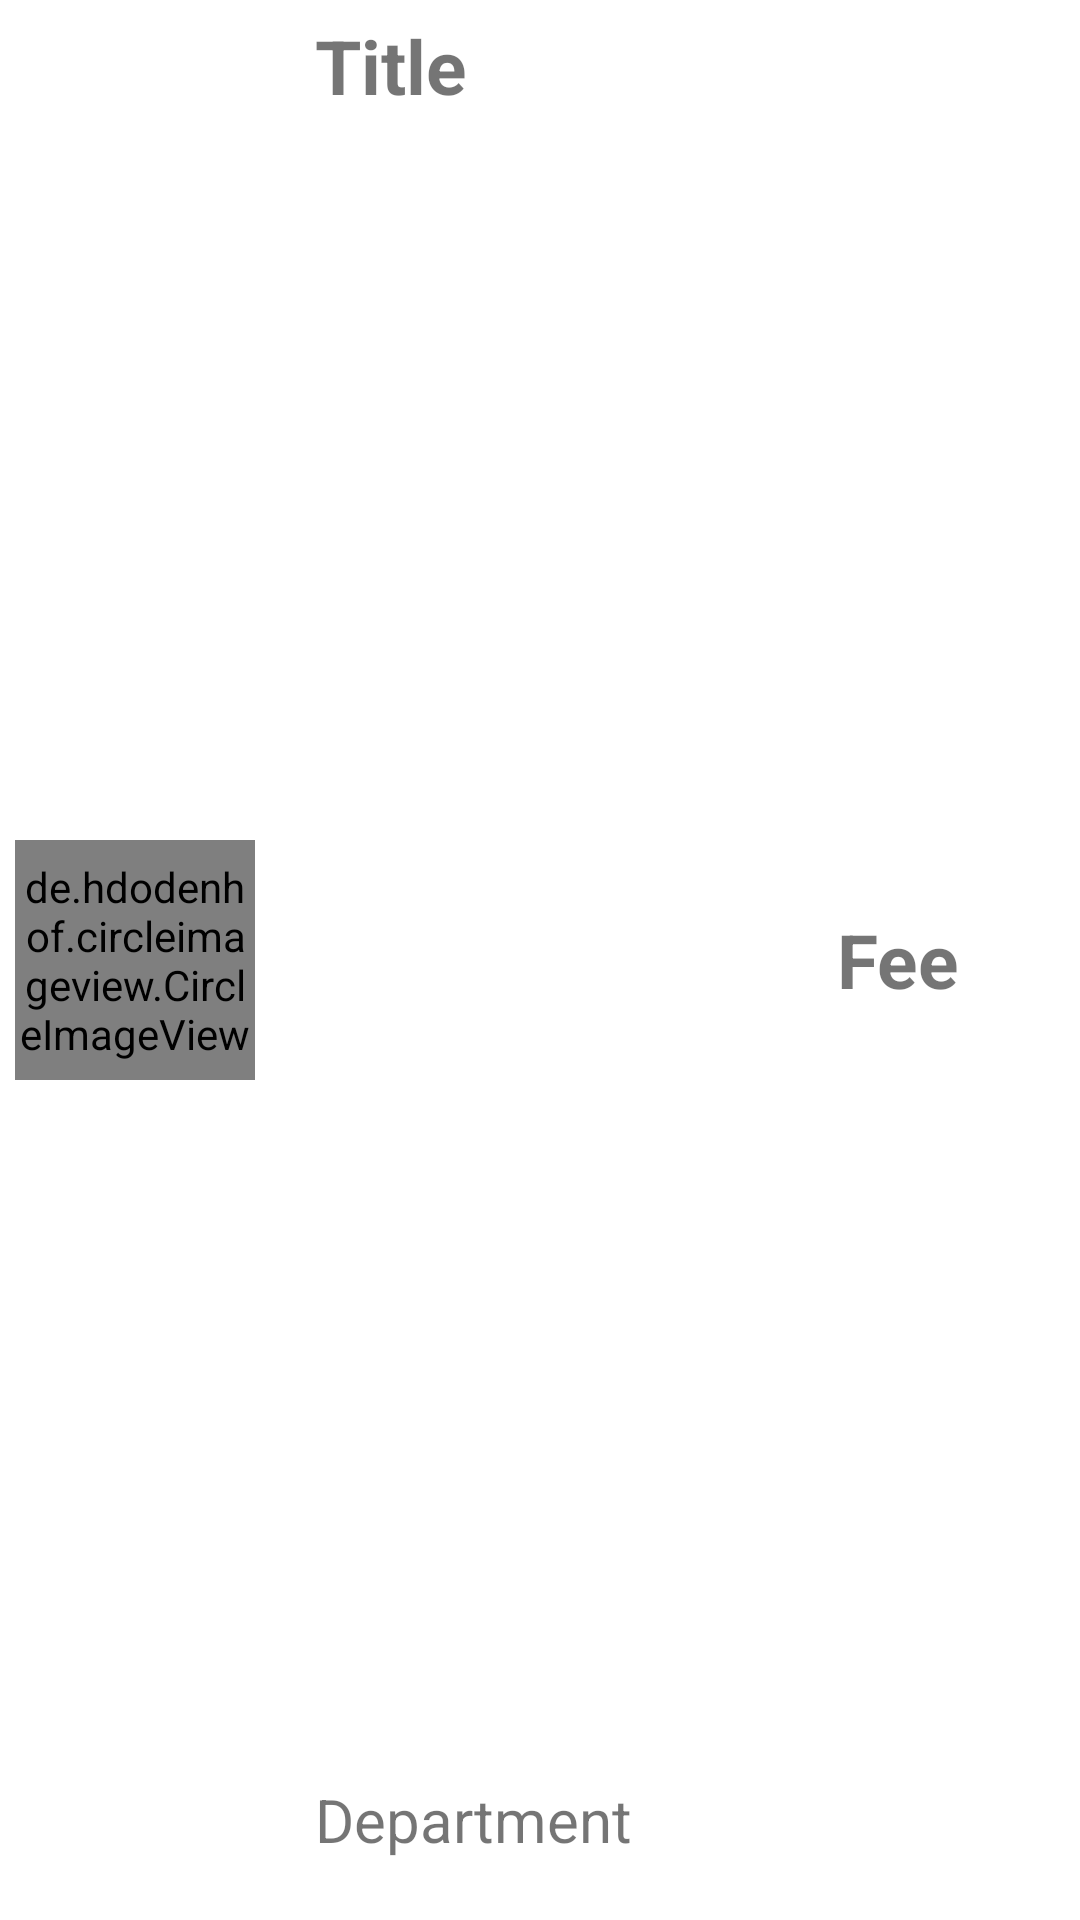

Layout XML and referenced resources for this Android screen:
<!-- AndroidManifest.xml: application theme Theme.HospitalManagementProject -->
<!-- res/layout/activity_book.xml -->
<?xml version="1.0" encoding="UTF-8"?>
<LinearLayout xmlns:android="http://schemas.android.com/apk/res/android"
    android:layout_width="match_parent"
    android:layout_height="96dp"
    android:orientation="horizontal">

    <de.hdodenhof.circleimageview.CircleImageView xmlns:app="http://schemas.android.com/apk/res-auto"
        android:id="@+id/profile_image"
        android:layout_width="80dp"
        android:layout_height="80dp"
        android:layout_gravity="center"
        android:layout_margin="5dp"
        android:src="@drawable/ic_launcher_background"
        app:civ_border_width="3dp" />

    <RelativeLayout
        android:layout_width="match_parent"
        android:layout_height="match_parent"
        android:layout_gravity="center"
        android:layout_marginLeft="10dp"
        android:orientation="vertical"
        android:padding="5dp">

        <TextView
            android:id="@+id/tv_title"
            android:layout_width="wrap_content"
            android:layout_height="wrap_content"
            android:layout_alignParentStart="true"
            android:layout_alignParentTop="true"
            android:text="Title"
            android:textSize="25sp"
            android:textStyle="bold" />

        <TextView
            android:id="@+id/tv_lastmessgae"
            android:layout_width="wrap_content"
            android:layout_height="wrap_content"
            android:layout_alignParentStart="true"
            android:layout_alignParentBottom="true"
            android:layout_marginBottom="15dp"
            android:text="Department"
            android:textSize="20sp" />

        <TextView
            android:id="@+id/tv_fee"
            android:layout_width="wrap_content"
            android:layout_height="wrap_content"
            android:layout_alignParentEnd="true"
            android:layout_centerVertical="true"
            android:layout_marginEnd="35dp"
            android:text="Fee"
            android:textSize="25sp"
            android:textStyle="bold" />

    </RelativeLayout>

</LinearLayout>
<!-- resources referenced by this layout -->
<resources>
  <style name="Theme.HospitalManagementProject" parent="Theme.MaterialComponents.DayNight.DarkActionBar">
          
          <item name="colorPrimary">@color/purple_500</item>
          <item name="colorPrimaryVariant">@color/purple_700</item>
          <item name="colorOnPrimary">@color/white</item>
          
          <item name="colorSecondary">@color/teal_200</item>
          <item name="colorSecondaryVariant">@color/teal_700</item>
          <item name="colorOnSecondary">@color/black</item>
          
          <item name="android:statusBarColor" tools:targetApi="l">?attr/colorPrimaryVariant</item>
          
      </style>
  <!-- not gathered from this repository: default colours our renderer supplied (Android Studio template values) -->
  <color name="purple_500">#FF6200EE</color>
  <color name="purple_700">#FF3700B3</color>
  <color name="teal_200">#FF03DAC5</color>
  <color name="teal_700">#FF018786</color>
  <color name="black">#FF000000</color>
  <color name="white">#FFFFFFFF</color>
</resources>
